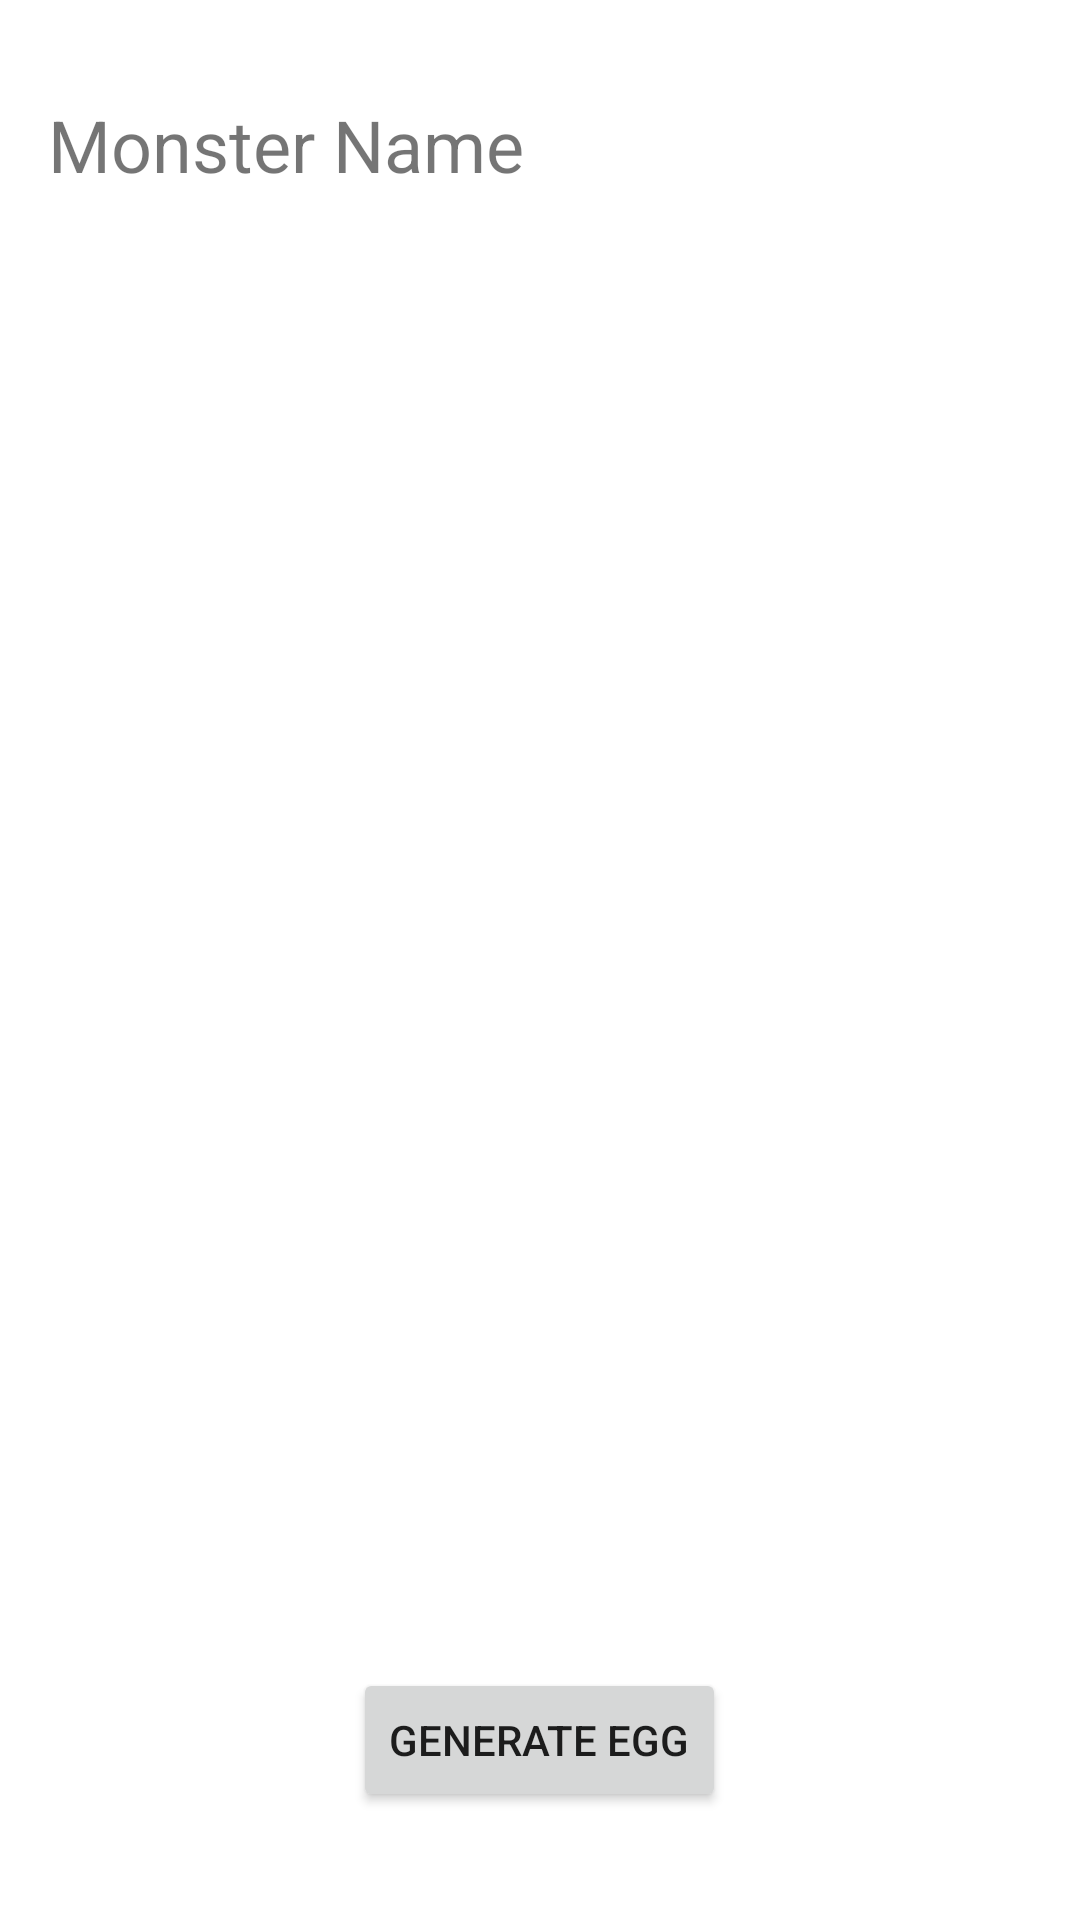

Here is an Android app screen rendered from its layout file. Give the layout XML and the strings, colors and styles it references.
<!-- AndroidManifest.xml: application theme Theme.PokemoTamagochi -->
<!-- res/layout/activity_home.xml -->
<?xml version="1.0" encoding="utf-8"?>
<RelativeLayout xmlns:android="http://schemas.android.com/apk/res/android"
    xmlns:app="http://schemas.android.com/apk/res-auto"
    xmlns:tools="http://schemas.android.com/tools"
    android:layout_width="match_parent"
    android:layout_height="match_parent"
    tools:context=".HomeActivity">

    <TextView
        android:layout_width="wrap_content"
        android:layout_height="wrap_content"
        android:text="Monster Name"
        android:id="@+id/monster_name"
        android:textSize="24sp"
        android:layout_alignParentStart="true"
        android:layout_alignParentTop="true"
        android:layout_marginStart="16dp"
        android:layout_marginTop="32dp"/>

    <ImageView
        android:id="@+id/egg_image"
        android:layout_width="400dp"
        android:layout_height="400dp"
        android:layout_centerHorizontal="true"
        android:layout_centerVertical="true"
        app:srcCompat="@drawable/normal_egg" />

    <Button
        android:id="@+id/generate_egg"
        android:layout_width="wrap_content"
        android:layout_height="wrap_content"
        android:layout_alignParentBottom="true"
        android:layout_centerHorizontal="true"
        android:layout_marginBottom="36dp"
        android:text="Generate Egg" />

    <Button
        android:id="@+id/hatch_egg"
        android:layout_width="wrap_content"
        android:layout_height="wrap_content"
        android:layout_alignParentBottom="true"
        android:layout_centerHorizontal="true"
        android:layout_marginBottom="36dp"
        android:text="Hatch Egg"
        android:visibility="invisible"/>

    <Button
        android:id="@+id/go_To_home"
        android:layout_width="wrap_content"
        android:layout_height="wrap_content"
        android:layout_alignParentBottom="true"
        android:layout_centerHorizontal="true"
        android:layout_marginBottom="36dp"
        android:text="Go to Home"
        android:visibility="invisible"/>

</RelativeLayout>
<!-- resources referenced by this layout -->
<resources>
  <style name="Theme.PokemoTamagochi" parent="Theme.MaterialComponents.DayNight.DarkActionBar">
          
          <item name="colorPrimary">@color/purple_500</item>
          <item name="colorPrimaryVariant">@color/purple_700</item>
          <item name="colorOnPrimary">@color/white</item>
          
          <item name="colorSecondary">@color/teal_200</item>
          <item name="colorSecondaryVariant">@color/teal_700</item>
          <item name="colorOnSecondary">@color/black</item>
          
          <item name="android:statusBarColor">?attr/colorPrimaryVariant</item>
          
      </style>
  <color name="purple_500">#FF6200EE</color>
  <color name="purple_700">#FF3700B3</color>
  <color name="white">#FFFFFF</color>
  <color name="teal_200">#FF03DAC5</color>
  <color name="teal_700">#FF018786</color>
  <color name="black">#000000</color>
</resources>
